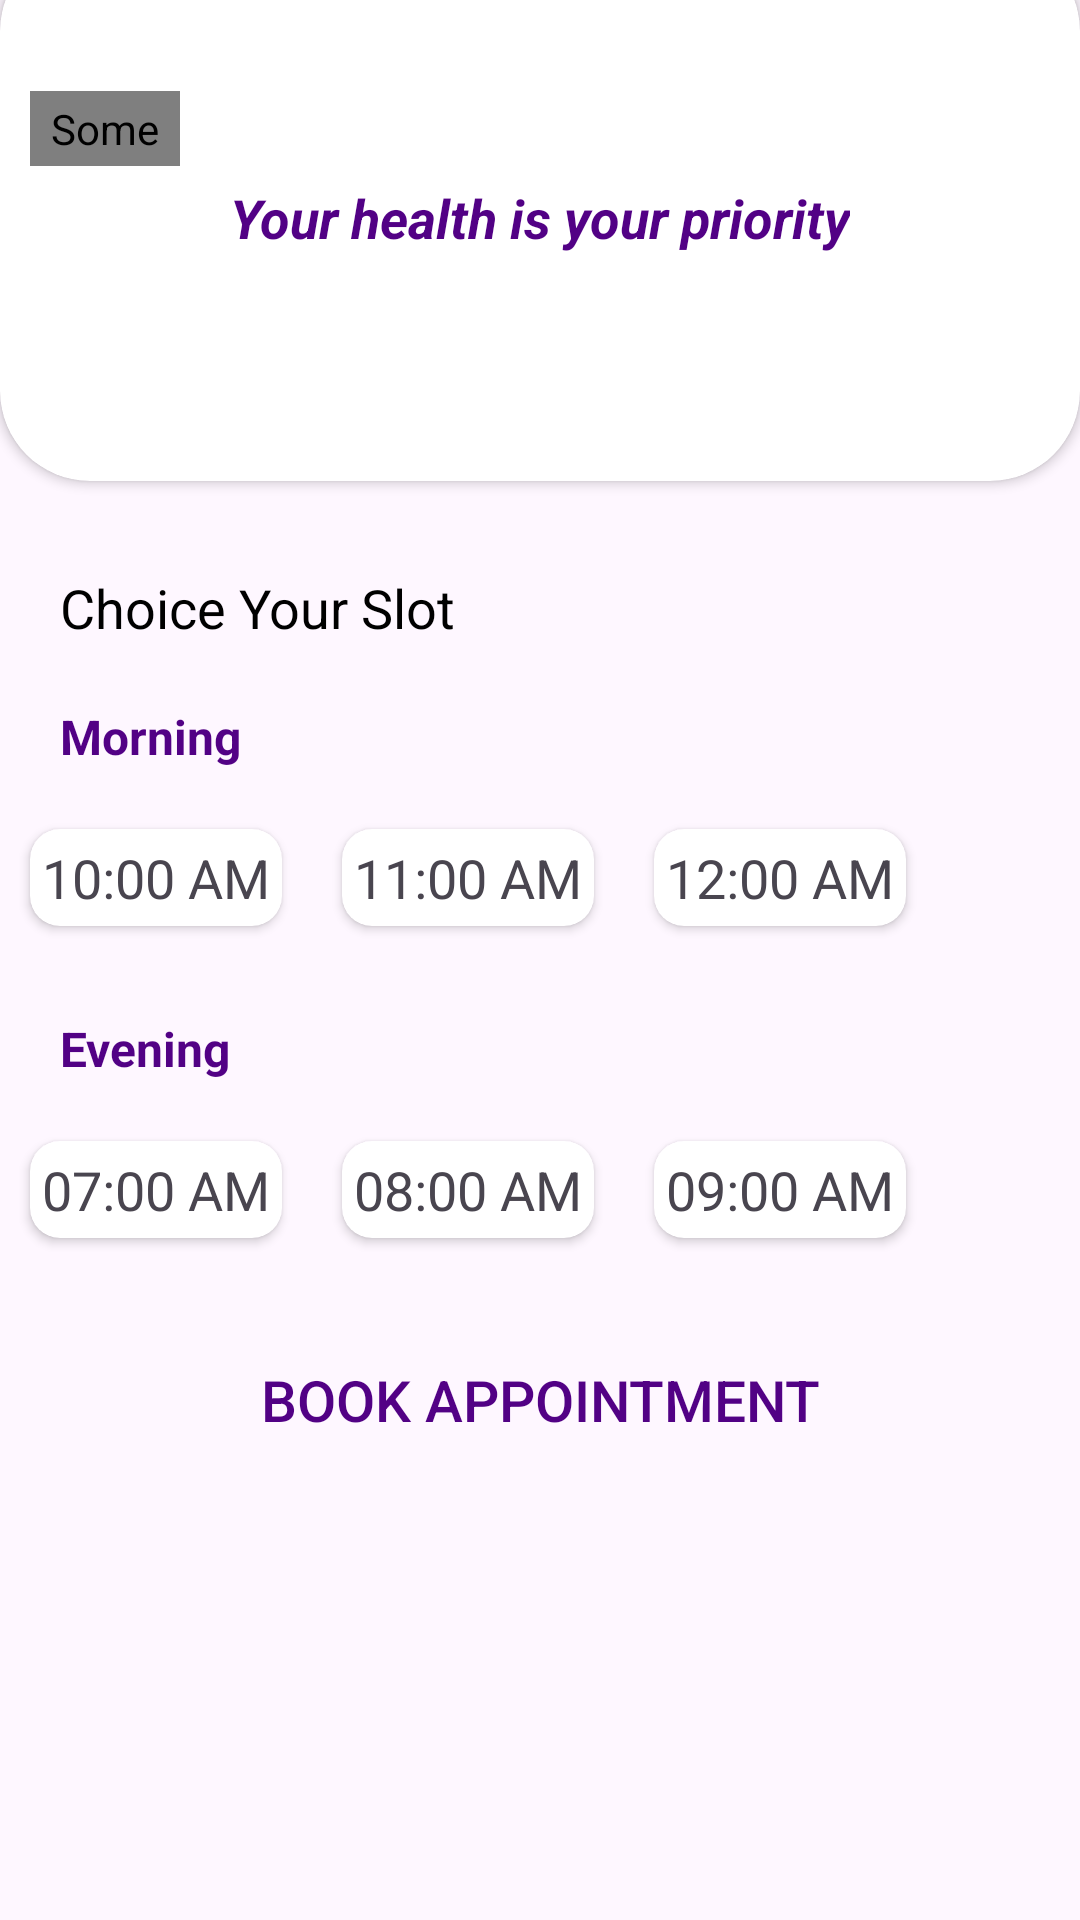

Here is an Android app screen rendered from its layout file. Give the layout XML and the strings, colors and styles it references.
<!-- AndroidManifest.xml: application theme Theme.TheLastOne -->
<!-- res/layout/activity_make_appointment.xml -->
<?xml version="1.0" encoding="utf-8"?>
<LinearLayout xmlns:android="http://schemas.android.com/apk/res/android"
    xmlns:tools="http://schemas.android.com/tools"
    android:layout_width="match_parent"
    android:layout_height="match_parent"
    xmlns:app="http://schemas.android.com/apk/res-auto"
    android:orientation="vertical"
    tools:context=".UserUI.MakeAppointment">


<androidx.cardview.widget.CardView
    android:layout_width="match_parent"
    android:layout_height="180dp"
    app:cardCornerRadius="30dp"
    android:layout_marginTop="-20dp">

<de.hdodenhof.circleimageview.CircleImageView
    android:layout_width="50dp"
    android:layout_height="25dp"
    android:src="@drawable/arrow_left"
    android:id="@+id/moveback"
    android:layout_marginStart="10dp"
    android:layout_marginTop="50dp"
    app:civ_border_color="#520185"
    app:civ_border_width="1dp"
    android:contentDescription="Some"
    tools:ignore="HardcodedText" />

    <TextView
        android:layout_width="wrap_content"
        android:layout_height="wrap_content"
        android:text="Your health is your priority"
        android:layout_gravity="center_horizontal"
        android:layout_marginTop="80dp"
        android:textSize="18sp"
        android:textColor="#520185"
        android:textStyle="italic|bold"
        tools:ignore="HardcodedText" />

</androidx.cardview.widget.CardView>




        <TextView
            android:layout_width="match_parent"
            android:layout_height="wrap_content"
            android:text="Choice Your Slot"
            android:textSize="18sp"
            android:textColor="@color/black"
            android:layout_marginTop="30dp"
            android:layout_marginStart="20dp"
            tools:ignore="HardcodedText" />


        <TextView
            android:layout_width="match_parent"
            android:layout_height="wrap_content"
            android:text="Morning"
            android:textStyle="bold"
            android:textSize="16sp"
            android:textColor="#520185"
            android:layout_marginTop="20dp"
            android:layout_marginStart="20dp"
            tools:ignore="HardcodedText" />
        <LinearLayout
            android:layout_width="match_parent"
            android:layout_height="wrap_content"
            android:layout_marginTop="10dp"
            android:orientation="horizontal">

            <androidx.cardview.widget.CardView
                android:layout_width="wrap_content"
                android:layout_height="wrap_content"
                android:id="@+id/mornfirst"
                android:padding="10dp"
                android:layout_margin="10dp"
                android:elevation="10dp"
                app:cardCornerRadius="10dp">
                <TextView
                    android:layout_width="wrap_content"
                    android:layout_height="wrap_content"
                    android:padding="4dp"
                    android:textSize="18sp"
                    android:text="10:00 AM"
                    tools:ignore="HardcodedText" />

            </androidx.cardview.widget.CardView>
            <androidx.cardview.widget.CardView
                android:layout_width="wrap_content"
                android:layout_height="wrap_content"
                android:id="@+id/mornsec"
                android:padding="10dp"
                android:layout_margin="10dp"
                android:elevation="10dp"
                app:cardCornerRadius="10dp">
                <TextView
                    android:layout_width="wrap_content"
                    android:layout_height="wrap_content"
                    android:padding="4dp"
                    android:textSize="18sp"
                    android:text="11:00 AM"
                    tools:ignore="HardcodedText" />

            </androidx.cardview.widget.CardView>
            <androidx.cardview.widget.CardView
                android:layout_width="wrap_content"
                android:layout_height="wrap_content"
                android:id="@+id/mornthird"
                android:padding="10dp"
                android:layout_margin="10dp"
                android:elevation="10dp"
                app:cardCornerRadius="10dp">
                <TextView
                    android:layout_width="wrap_content"
                    android:layout_height="wrap_content"
                    android:padding="4dp"
                    android:textSize="18sp"
                    android:text="12:00 AM"
                    tools:ignore="HardcodedText" />

            </androidx.cardview.widget.CardView>








    </LinearLayout>


        <TextView
            android:layout_width="match_parent"
            android:layout_height="wrap_content"
            android:text="Evening"
            android:textStyle="bold"
            android:textSize="16sp"
            android:textColor="#520185"
            android:layout_marginTop="20dp"
            android:layout_marginStart="20dp"
            tools:ignore="HardcodedText" />
        <LinearLayout
            android:layout_width="match_parent"
            android:layout_height="wrap_content"
            android:layout_marginTop="10dp"
            android:orientation="horizontal">

            <androidx.cardview.widget.CardView
                android:layout_width="wrap_content"
                android:layout_height="wrap_content"
                android:padding="10dp"
                android:id="@+id/Evefirst"
                android:layout_margin="10dp"
                android:elevation="10dp"
                app:cardCornerRadius="10dp">
                <TextView
                    android:layout_width="wrap_content"
                    android:layout_height="wrap_content"
                    android:padding="4dp"
                    android:textSize="18sp"
                    android:text="07:00 AM"
                    tools:ignore="HardcodedText" />

            </androidx.cardview.widget.CardView>
            <androidx.cardview.widget.CardView
                android:layout_width="wrap_content"
                android:layout_height="wrap_content"
                android:id="@+id/Evesec"
                android:padding="10dp"
                android:layout_margin="10dp"
                android:elevation="10dp"
                app:cardCornerRadius="10dp">
                <TextView
                    android:layout_width="wrap_content"
                    android:layout_height="wrap_content"
                    android:padding="4dp"
                    android:textSize="18sp"
                    android:text="08:00 AM"
                    tools:ignore="HardcodedText" />

            </androidx.cardview.widget.CardView>
            <androidx.cardview.widget.CardView
                android:layout_width="wrap_content"
                android:layout_height="wrap_content"
                android:id="@+id/Evethird"
                android:padding="10dp"
                android:layout_margin="10dp"
                android:elevation="10dp"
                app:cardCornerRadius="10dp">
                <TextView
                    android:layout_width="wrap_content"
                    android:layout_height="wrap_content"
                    android:padding="4dp"
                    android:textSize="18sp"
                    android:text="09:00 AM"
                    tools:ignore="HardcodedText" />

            </androidx.cardview.widget.CardView>

    </LinearLayout>

    <Button
        android:layout_width="match_parent"
        android:layout_height="wrap_content"
        android:layout_marginHorizontal="30dp"
        android:background="@drawable/custom_edittext"
        android:layout_marginTop="20dp"
        android:textColor="#520185"
        android:textSize="19sp"
        android:id="@+id/bookApointment"
        android:text="Book Appointment"
        tools:ignore="HardcodedText" />


</LinearLayout>
<!-- resources referenced by this layout -->
<resources>
  <color name="black">#FF000000</color>
  <!-- drawable arrow_left (drawable) -->
  <vector xmlns:android="http://schemas.android.com/apk/res/android"
      android:width="24dp"
      android:height="24dp"
      android:viewportWidth="24"
      android:viewportHeight="24">
    <path
        android:pathData="M19,12L5,12"
        android:strokeLineJoin="round"
        android:strokeWidth="2"
        android:fillColor="#00000000"
        android:strokeColor="#520185"
        android:strokeLineCap="round"/>
    <path
        android:pathData="M12,19l-7,-7l7,-7"
        android:strokeLineJoin="round"
        android:strokeWidth="2"
        android:fillColor="#00000000"
        android:strokeColor="#520185"
        android:strokeLineCap="round"/>
  </vector>
  <style name="Theme.TheLastOne" parent="Base.Theme.TheLastOne" />
  <style name="Base.Theme.TheLastOne" parent="Theme.Material3.DayNight.NoActionBar">
          
  
  
  
  
  
  
      </style>
</resources>
